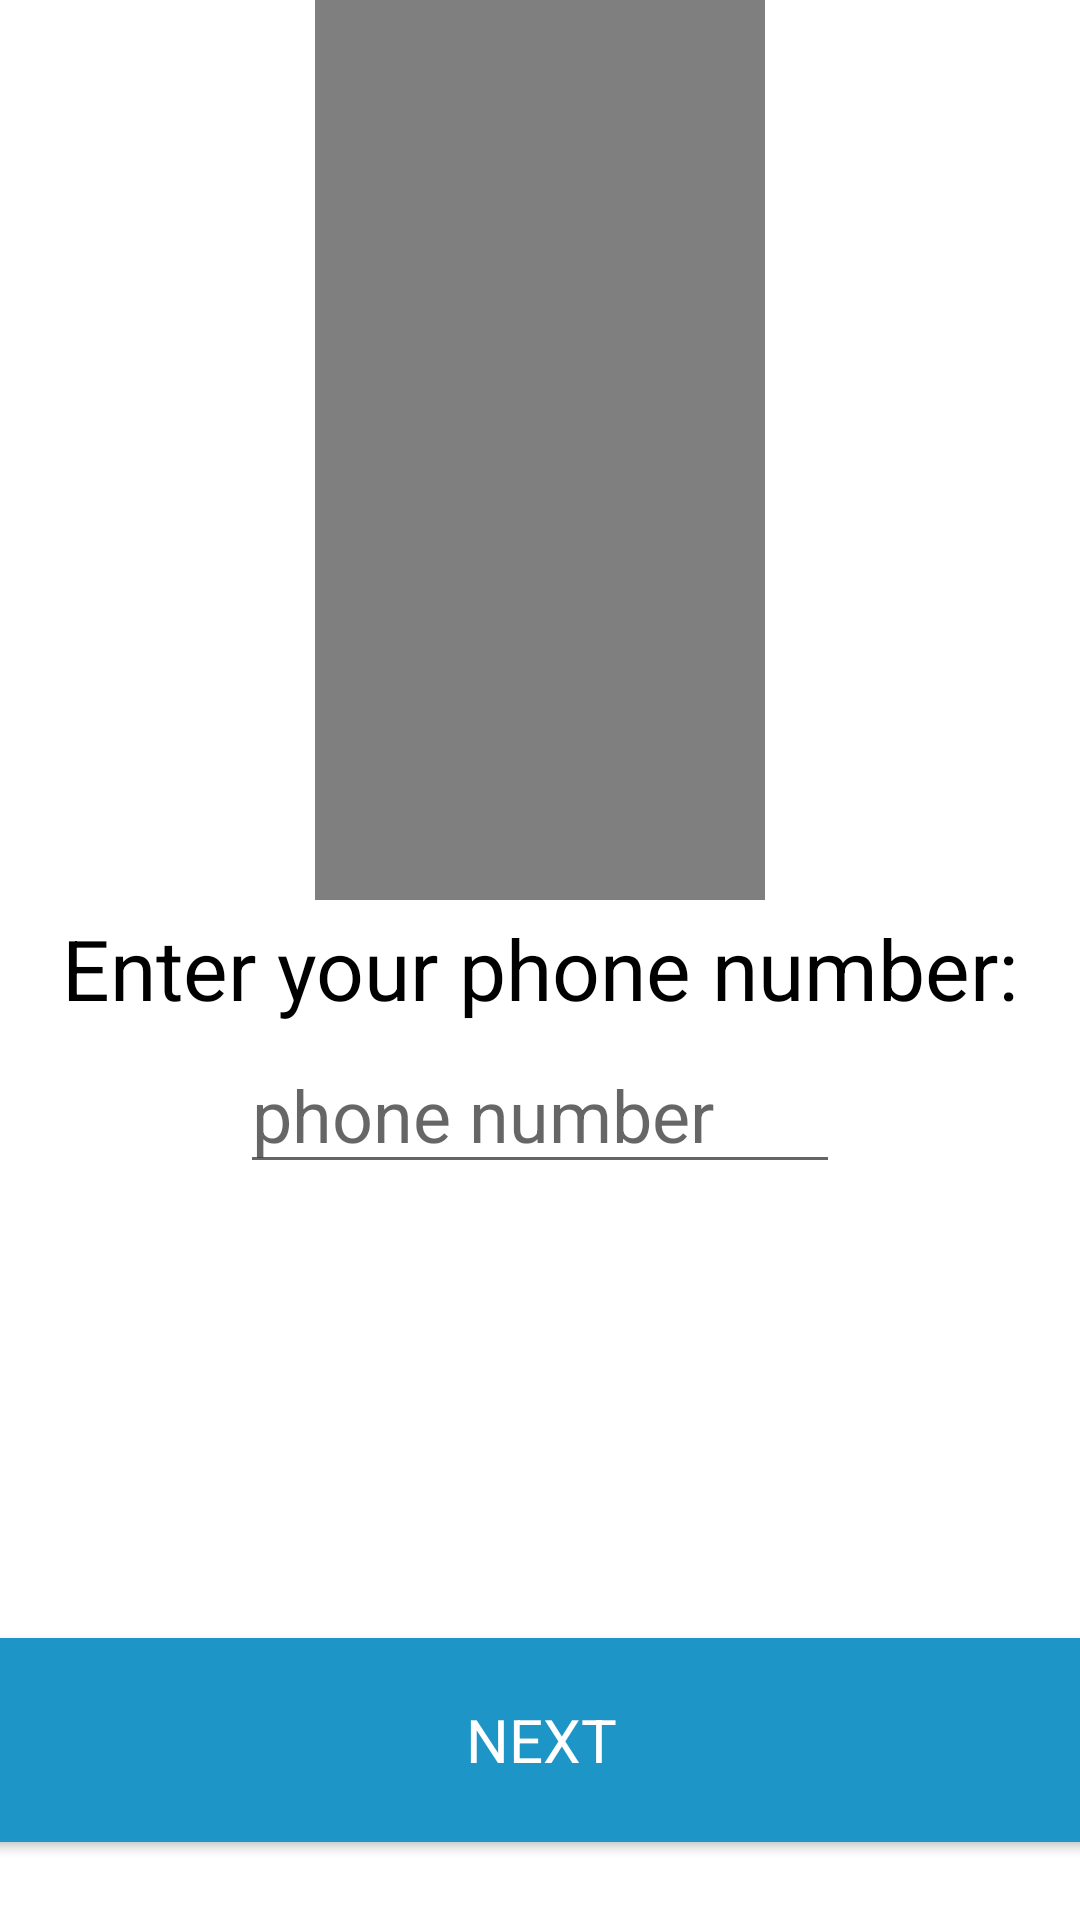

Produce the Android XML layout that renders to this screen, including the resource entries it uses.
<!-- AndroidManifest.xml: application theme Theme.MyAppBR -->
<!-- res/layout/get_phone_number_layout.xml -->
<?xml version="1.0" encoding="utf-8"?>
<androidx.constraintlayout.widget.ConstraintLayout xmlns:android="http://schemas.android.com/apk/res/android"
    xmlns:tools="http://schemas.android.com/tools"
    android:layout_width="match_parent"
    android:layout_height="match_parent"
    xmlns:app="http://schemas.android.com/apk/res-auto">
<TextView
    android:layout_width="wrap_content"
    android:layout_height="wrap_content"
    android:text="@string/enter_your_phone_number"
    android:textSize="28sp"
    app:layout_constraintTop_toTopOf="parent"
    app:layout_constraintEnd_toEndOf="parent"
    app:layout_constraintStart_toStartOf="parent"
    app:layout_constraintBottom_toBottomOf="parent"
    android:layout_marginTop="5dp"
    android:textColor="@color/black"

    />

    <EditText
        android:layout_width="200dp"
        android:layout_height="wrap_content"
        android:hint="@string/phone_number"
        app:layout_constraintTop_toTopOf="parent"
        app:layout_constraintEnd_toEndOf="parent"
        app:layout_constraintStart_toStartOf="parent"
        app:layout_constraintBottom_toBottomOf="parent"
        android:textSize="24sp"
        android:layout_marginTop="100dp"
        tools:ignore="MissingConstraints,TextFields" />
    <Button
        android:layout_width="390dp"
        android:layout_height="80dp"
        android:textColor="@color/white"
        android:text="Next"
        android:textSize="20sp"
        app:layout_constraintBottom_toBottomOf="parent"
        app:layout_constraintStart_toStartOf="parent"
        app:layout_constraintEnd_toEndOf="parent"
        android:layout_marginBottom="20sp"
        tools:ignore="MissingConstraints"
        android:backgroundTint="@color/tel_blue"/>

    <VideoView
        android:id="@+id/video_view"
        android:layout_width="150dp"
        android:layout_height="300sp"
        app:layout_constraintTop_toTopOf="parent"
        app:layout_constraintEnd_toEndOf="parent"
        app:layout_constraintStart_toStartOf="parent" />





</androidx.constraintlayout.widget.ConstraintLayout>
<!-- resources referenced by this layout -->
<resources>
  <color name="black">#FF000000</color>
  <color name="tel_blue">#1E95C7</color>
  <color name="white">#FFFFFFFF</color>
  <string name="enter_your_phone_number">Enter your phone number:</string>
  <string name="phone_number">phone number</string>
  <style name="Theme.MyAppBR" parent="Theme.MaterialComponents.DayNight.NoActionBar">
          
          <item name="colorPrimary">@color/purple_500</item>
          <item name="colorPrimaryVariant">@color/purple_700</item>
          <item name="colorOnPrimary">@color/white</item>
          
          <item name="colorSecondary">@color/teal_200</item>
          <item name="colorSecondaryVariant">@color/teal_700</item>
          <item name="colorOnSecondary">@color/black</item>
          
          <item name="android:statusBarColor">?attr/colorPrimaryVariant</item>
          <item name="fontFamily">@font/nerko_one</item>
          <item name="android:font">@font/nerko_one</item>
          
      </style>
  <color name="purple_500">#FF6200EE</color>
  <color name="purple_700">#FF3700B3</color>
  <color name="teal_200">#01A0D0</color>
  <color name="teal_700">#FF018786</color>
</resources>
